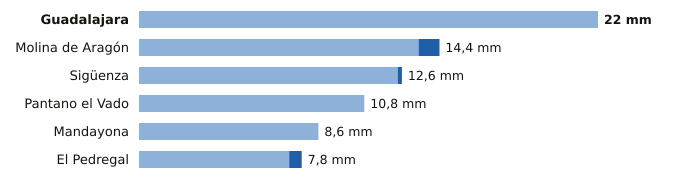

The table this chart was drawn from, first rows:
estacion, provincia, indicativo, mm_6_dias_anteriores, mm_hoy, mm_7_dias, horas_de_hoy
Guadalajara, Guadalajara, 3168D, 22.0, 0.0, 22.0, 2
Molina de Aragón, Guadalajara, 3013, 13.4, 1.0, 14.4, 2
Sigüenza, Guadalajara, 3130C, 12.4, 0.2, 12.6, 2
Pantano el Vado, Guadalajara, 3103, 10.8, 0.0, 10.8, 1
Mandayona, Guadalajara, 3140Y, 8.6, 0.0, 8.6, 2
El Pedregal, Guadalajara, 9377Y, 7.2, 0.6, 7.8, 2
